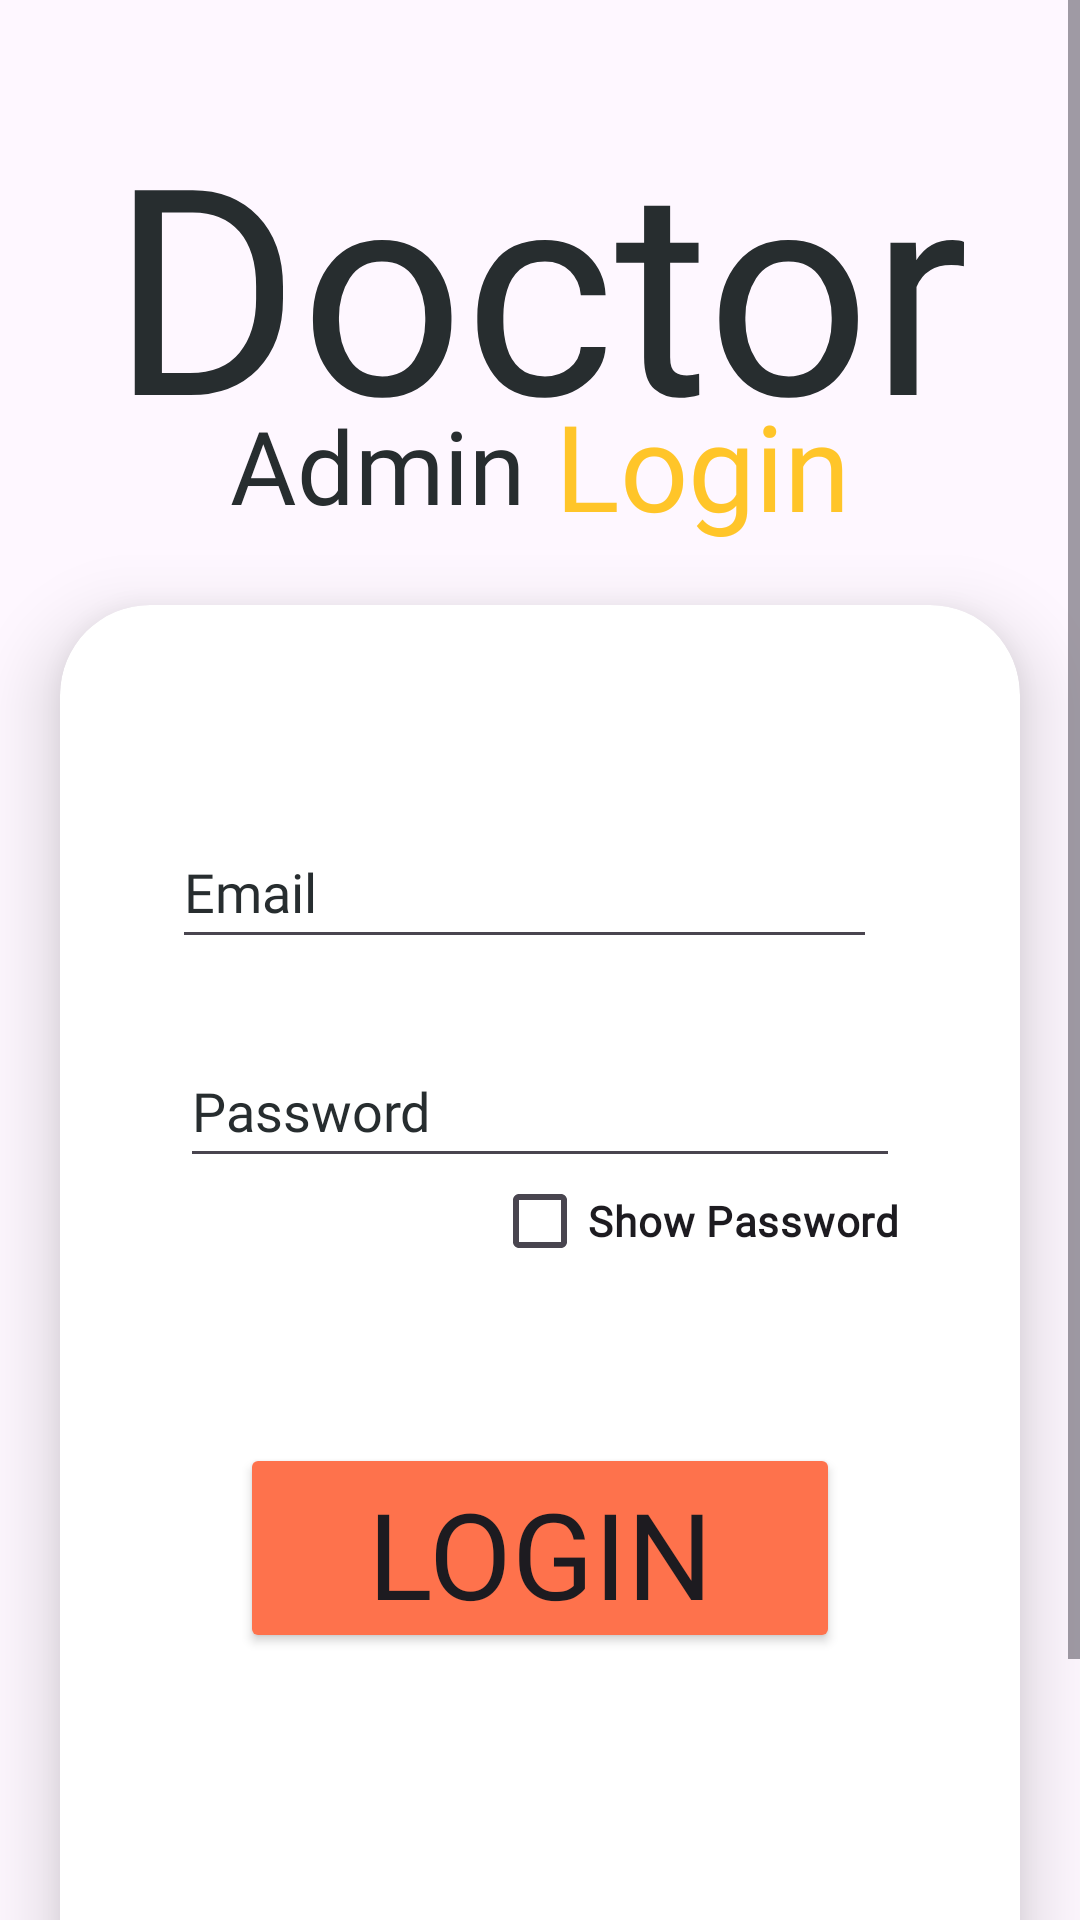

Layout XML and referenced resources for this Android screen:
<!-- AndroidManifest.xml: application theme Base.Theme.DAAdmin -->
<!-- res/layout/activity_admin_login.xml -->
<?xml version="1.0" encoding="utf-8"?>
<LinearLayout xmlns:android="http://schemas.android.com/apk/res/android"
    xmlns:app="http://schemas.android.com/apk/res-auto"
    xmlns:tools="http://schemas.android.com/tools"
    android:layout_width="match_parent"
    android:layout_height="match_parent"
    android:orientation="vertical"
    tools:context=".AdminLoginActivity">

    <ScrollView
        android:layout_width="match_parent"
        android:layout_height="match_parent" >

        <LinearLayout
            android:layout_width="match_parent"
            android:layout_height="wrap_content"
            android:orientation="vertical">

            <LinearLayout
                android:layout_width="match_parent"
                android:layout_height="wrap_content"
                android:orientation="vertical">

                <TextView
                    android:id="@+id/textView2"
                    android:layout_width="wrap_content"
                    android:layout_height="wrap_content"
                    android:layout_gravity="center"
                    android:layout_marginTop="30dp"
                    android:fontFamily="@font/alata"
                    android:text="@string/mainactivity_HomeHeadingTextDoctor"
                    android:textColor="@color/AppFourthColorX"
                    android:textSize="96sp" />

                <LinearLayout
                    android:layout_width="wrap_content"
                    android:layout_height="match_parent"
                    android:layout_gravity="center"
                    android:layout_marginTop="-30dp"
                    android:orientation="horizontal">

                    <TextView
                        android:id="@+id/textView4"
                        android:layout_width="wrap_content"
                        android:layout_height="wrap_content"
                        android:layout_gravity="center"
                        android:layout_marginEnd="10dp"
                        android:fontFamily="@font/alata"
                        android:text="@string/mainactivity_HomeHeadingTextAdmin"
                        android:textColor="@color/AppFourthColorX"
                        android:textSize="34sp" />

                    <TextView
                        android:id="@+id/textView9"
                        android:layout_width="match_parent"
                        android:layout_height="wrap_content"
                        android:fontFamily="@font/alata"
                        android:text="@string/mainactivity_HomeLoginBTN"
                        android:textColor="@color/AppPrimaryColorX"
                        android:textSize="40sp"
                        tools:ignore="TextContrastCheck" />
                </LinearLayout>
            </LinearLayout>

            <LinearLayout
                android:layout_width="match_parent"
                android:layout_height="wrap_content"
                android:orientation="vertical">

                <androidx.cardview.widget.CardView
                    android:layout_width="match_parent"
                    android:layout_height="wrap_content"
                    android:layout_margin="20dp"
                    app:cardBackgroundColor="@color/white"
                    app:cardCornerRadius="30dp"
                    app:cardElevation="15dp">


                    <LinearLayout
                        android:layout_width="match_parent"
                        android:layout_height="431dp"
                        android:layout_margin="20dp"
                        android:gravity="center"
                        android:orientation="vertical"
                        android:padding="10dp">

                        <EditText
                            android:id="@+id/adminLoginEmail"
                            android:layout_width="match_parent"
                            android:layout_height="wrap_content"
                            android:layout_marginLeft="10dp"
                            android:layout_marginTop="-50dp"
                            android:layout_marginRight="15dp"
                            android:autofillHints=""
                            android:ems="10"
                            android:fontFamily="@font/alata"
                            android:hint="@string/LoginEmail"
                            android:inputType="text"
                            android:minHeight="48dp"
                            android:textColorHint="@color/AppFourthColorX" />

                        <LinearLayout
                            android:layout_width="match_parent"
                            android:layout_height="wrap_content"
                            android:layout_marginLeft="10dp"
                            android:layout_marginTop="25dp"
                            android:layout_marginRight="10dp"
                            android:layout_marginBottom="10dp"
                            android:orientation="vertical">

                            <EditText
                                android:id="@+id/adminLoginPassword"
                                android:layout_width="match_parent"
                                android:layout_height="wrap_content"
                                android:autofillHints=""
                                android:ems="10"
                                android:fontFamily="@font/alata"
                                android:hint="@string/LoginPassword"
                                android:inputType="text|textPassword"
                                android:minHeight="48dp"
                                android:textColorHint="@color/AppFourthColorX" />

                            <CheckBox
                                android:id="@+id/show_hide_password_checkbox"
                                android:layout_width="wrap_content"
                                android:layout_height="wrap_content"
                                android:layout_gravity="right"
                                android:layout_marginTop="-10dp"
                                android:fontFamily="@font/alata"
                                android:text="Show Password"
                                android:textStyle="bold" />

                        </LinearLayout>

                        <Button
                            android:id="@+id/adminLoginBTN"
                            android:layout_width="match_parent"
                            android:layout_height="70dp"
                            android:layout_marginLeft="30dp"
                            android:layout_marginTop="40dp"
                            android:layout_marginRight="30dp"
                            android:backgroundTint="@color/AppSecondaryColorX"
                            android:fontFamily="@font/bebas_neue"
                            android:text="@string/LoginActivity_LoginBTN"
                            android:textSize="40sp"
                            tools:ignore="TextSizeCheck,TextContrastCheck,DuplicateSpeakableTextCheck" />
                    </LinearLayout>

                    <ProgressBar
                        android:id="@+id/progressBar"
                        android:layout_width="212dp"
                        android:layout_height="261dp"
                        android:layout_gravity="center_horizontal"
                        android:indeterminate="true"
                        android:indeterminateTint="@color/AppThirdColorX"
                        android:indeterminateTintMode="src_atop"
                        android:visibility="gone">

                    </ProgressBar>
                </androidx.cardview.widget.CardView>

                <LinearLayout
                    android:layout_width="wrap_content"
                    android:layout_height="wrap_content"
                    android:layout_gravity="center"
                    android:layout_marginTop="10dp"
                    android:background="#FEFAFD"
                    android:orientation="vertical">

                    <TextView
                        android:id="@+id/textView15"
                        android:layout_width="wrap_content"
                        android:layout_height="wrap_content"
                        android:layout_gravity="center"
                        android:text="Presented By" />

                    <TextView
                        android:id="@+id/textView16"
                        android:layout_width="wrap_content"
                        android:layout_height="wrap_content"
                        android:layout_gravity="center"
                        android:text="Team Code Craft" />
                </LinearLayout>

            </LinearLayout>

        </LinearLayout>
    </ScrollView>

</LinearLayout>
<!-- resources referenced by this layout -->
<resources>
  <color name="AppFourthColorX">#272D2F</color>
  <color name="AppPrimaryColorX">#FFC529</color>
  <color name="AppSecondaryColorX">#FE724C</color>
  <color name="AppThirdColorX">#D7D7D7</color>
  <color name="white">#FFFFFFFF</color>
  <string name="LoginActivity_LoginBTN">Login</string>
  <string name="LoginEmail">Email</string>
  <string name="LoginPassword">Password</string>
  <string name="mainactivity_HomeHeadingTextAdmin">Admin</string>
  <string name="mainactivity_HomeHeadingTextDoctor">Doctor</string>
  <string name="mainactivity_HomeLoginBTN">Login</string>
  <style name="Base.Theme.DAAdmin" parent="Theme.Material3.DayNight.NoActionBar">
          
  
      </style>
</resources>
